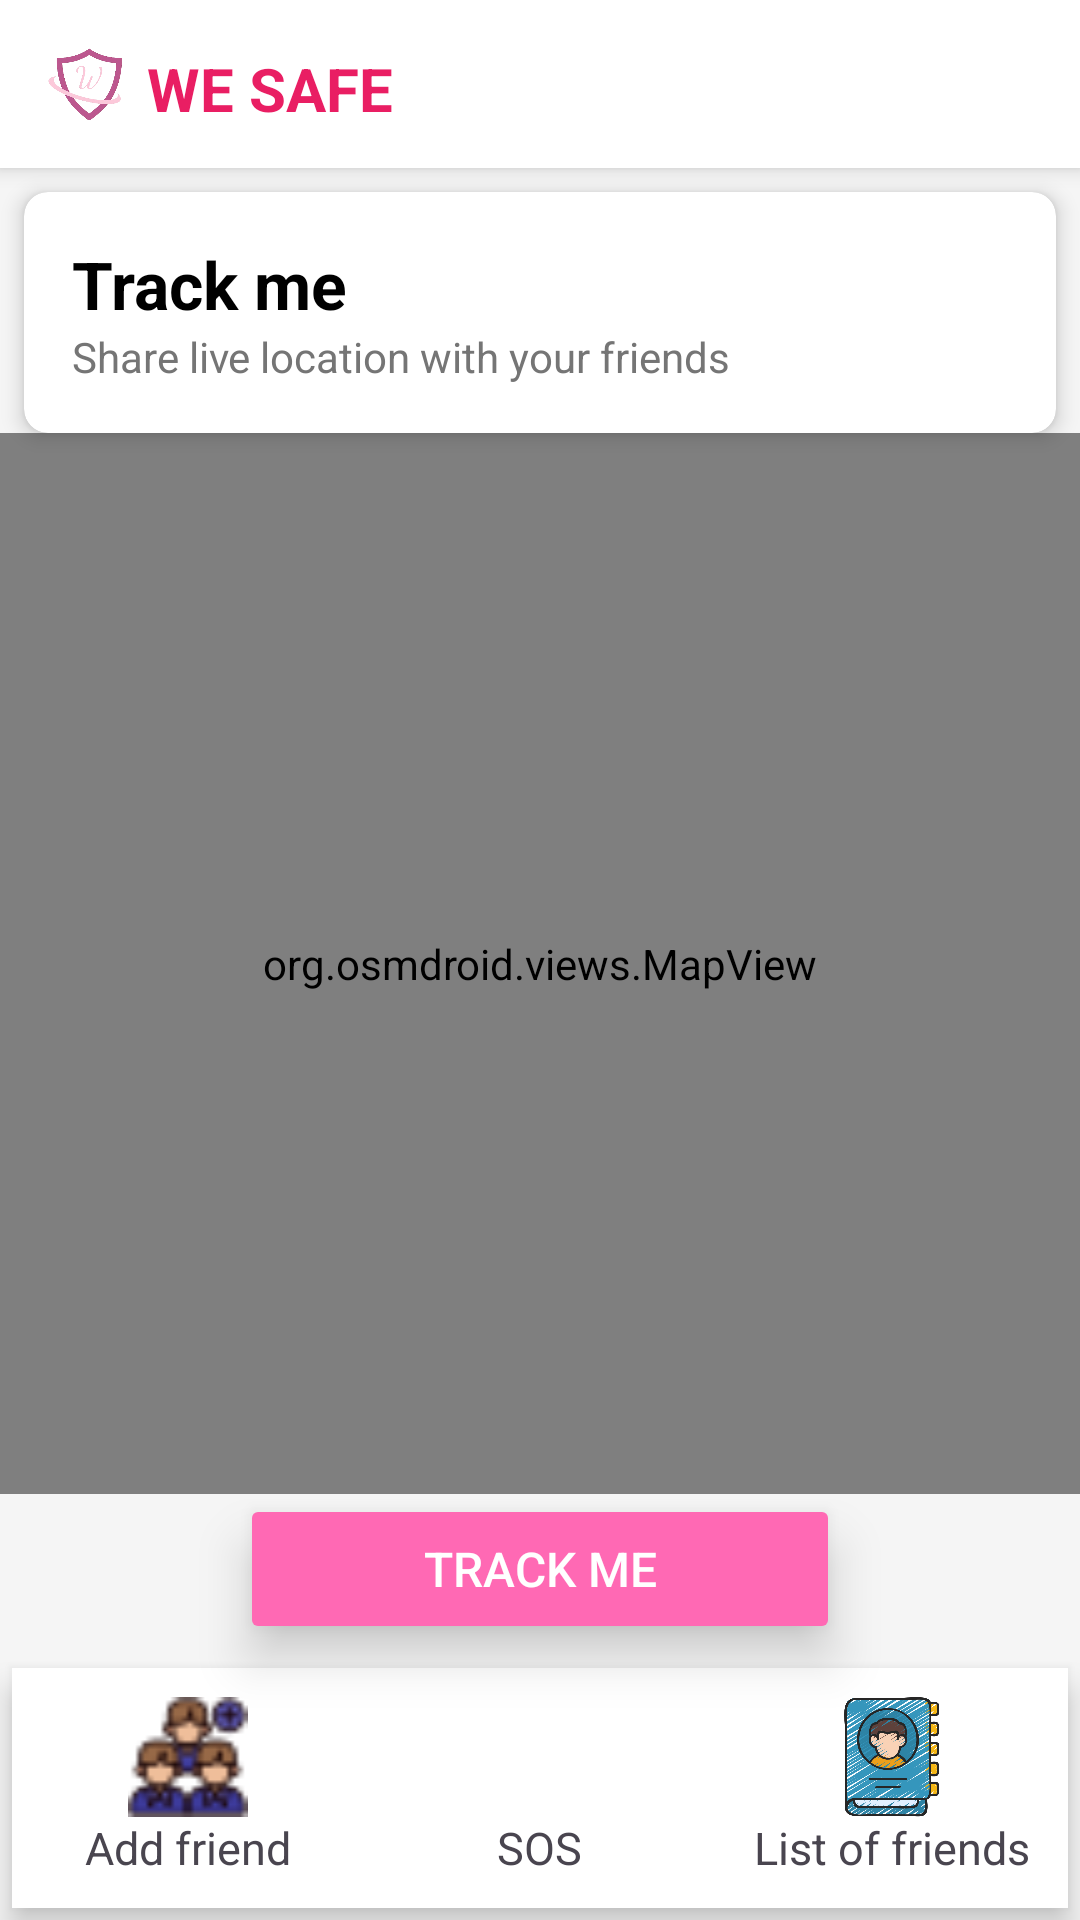

Write the Android layout XML for this screen, with the resource values it uses.
<!-- AndroidManifest.xml: application theme Theme.Wesafe -->
<!-- res/layout/home_activity.xml -->
<?xml version="1.0" encoding="utf-8"?>
<androidx.constraintlayout.widget.ConstraintLayout
    xmlns:android="http://schemas.android.com/apk/res/android"
    xmlns:app="http://schemas.android.com/apk/res-auto"
    android:layout_width="match_parent"
    android:layout_height="match_parent"
    android:background="#F5F5F5">

    
    <LinearLayout
        android:id="@+id/topAppBar"
        android:layout_width="0dp"
        android:layout_height="56dp"
        android:orientation="horizontal"
        android:padding="16dp"
        android:gravity="center_vertical"
        android:background="@android:color/white"
        android:elevation="4dp"
        app:layout_constraintTop_toTopOf="parent"
        app:layout_constraintStart_toStartOf="parent"
        app:layout_constraintEnd_toEndOf="parent">

        <ImageView
            android:id="@+id/logo"
            android:layout_width="25dp"
            android:layout_height="25dp"
            android:src="@drawable/applogo"
            android:contentDescription="Logo" />

        <TextView
            android:id="@+id/appName"
            android:layout_width="wrap_content"
            android:layout_height="wrap_content"
            android:text="WE SAFE"
            android:textColor="#E91E63"
            android:textSize="20sp"
            android:textStyle="bold"
            android:layout_marginStart="8dp"/>

        <View
            android:layout_width="0dp"
            android:layout_height="match_parent"
            android:layout_weight="1" />

        <ImageView
            android:id="@+id/menuIcon"
            android:layout_width="24dp"
            android:layout_height="24dp"
            android:src="@drawable/ic_menu"
            android:contentDescription="Menu"/>
    </LinearLayout>

    
    <androidx.cardview.widget.CardView
        android:id="@+id/titleCard"
        android:layout_width="0dp"
        android:layout_height="wrap_content"
        android:layout_margin="8dp"
        app:cardElevation="4dp"
        app:cardCornerRadius="8dp"
        app:layout_constraintTop_toBottomOf="@id/topAppBar"
        app:layout_constraintStart_toStartOf="parent"
        app:layout_constraintEnd_toEndOf="parent">

        <LinearLayout
            android:id="@+id/titleSection"
            android:layout_width="match_parent"
            android:layout_height="wrap_content"
            android:orientation="vertical"
            android:padding="16dp">

            <TextView
                android:id="@+id/title"
                android:layout_width="wrap_content"
                android:layout_height="wrap_content"
                android:text="Track me"
                android:textSize="22sp"
                android:textStyle="bold"
                android:textColor="#000000"/>

            <TextView
                android:id="@+id/subtitle"
                android:layout_width="wrap_content"
                android:layout_height="wrap_content"
                android:text="Share live location with your friends"
                android:textSize="14sp"
                android:textColor="#757575"/>
        </LinearLayout>
    </androidx.cardview.widget.CardView>

    
    <org.osmdroid.views.MapView
        android:id="@+id/mapView"
        android:layout_width="0dp"
        android:layout_height="0dp"
        app:layout_constraintTop_toBottomOf="@+id/titleCard"
        app:layout_constraintBottom_toTopOf="@id/trackMeButton"
        app:layout_constraintStart_toStartOf="parent"
        app:layout_constraintEnd_toEndOf="parent"/>

    
    <Button
        android:id="@+id/trackMeButton"
        android:layout_width="200dp"
        android:layout_height="50dp"
        android:text="Track me"
        android:textColor="@android:color/white"
        android:backgroundTint="#FF69B4"
        android:textSize="16sp"
        android:layout_marginBottom="8dp"
        app:layout_constraintBottom_toTopOf="@id/bottomNavCard"
        app:layout_constraintStart_toStartOf="parent"
        app:layout_constraintEnd_toEndOf="parent"
        android:elevation="8dp"
        android:translationZ="8dp"/>

    
    <androidx.cardview.widget.CardView
        android:id="@+id/bottomNavCard"
        android:layout_width="0dp"
        android:layout_height="80dp"
        android:layout_margin="4dp"
        app:cardElevation="6dp"
        app:cardCornerRadius="0dp"
        app:layout_constraintBottom_toBottomOf="parent"
        app:layout_constraintStart_toStartOf="parent"
        app:layout_constraintEnd_toEndOf="parent">

        <LinearLayout
            android:id="@+id/bottomNavigation"
            android:layout_width="match_parent"
            android:layout_height="match_parent"
            android:orientation="horizontal"
            android:gravity="center">

            
            <LinearLayout
                android:id="@+id/addFriendSection"
                android:layout_width="0dp"
                android:layout_height="match_parent"
                android:layout_weight="1"
                android:orientation="vertical"
                android:gravity="center">

                <ImageView
                    android:layout_width="65dp"
                    android:layout_height="40dp"
                    android:src="@drawable/add" />

                <TextView
                    android:layout_width="wrap_content"
                    android:layout_height="wrap_content"
                    android:text="Add friend"
                    android:textSize="15sp"/>
            </LinearLayout>


            
            <LinearLayout
                android:id="@+id/HomeSosSection"
                android:layout_width="0dp"
                android:layout_height="match_parent"
                android:layout_weight="1"
                android:orientation="vertical"
                android:gravity="center">

                <ImageView
                    android:layout_width="40dp"
                    android:layout_height="40dp"
                    android:src="@drawable/ic_sos"/>

                <TextView
                    android:layout_width="wrap_content"
                    android:layout_height="wrap_content"
                    android:text="SOS"
                    android:textSize="15sp"/>
            </LinearLayout>

            
            <LinearLayout
                android:id="@+id/ListFriendSection"
                android:layout_width="0dp"
                android:layout_height="match_parent"
                android:layout_weight="1"
                android:orientation="vertical"
                android:gravity="center">

                <ImageView
                    android:layout_width="40dp"
                    android:layout_height="40dp"
                    android:src="@drawable/ic_list"/>

                <TextView
                    android:layout_width="wrap_content"
                    android:layout_height="wrap_content"
                    android:text="List of friends"
                    android:textSize="15sp"/>
            </LinearLayout>


        </LinearLayout>
    </androidx.cardview.widget.CardView>

</androidx.constraintlayout.widget.ConstraintLayout>
<!-- resources referenced by this layout -->
<resources>
  <!-- drawable add: png bitmap (drawable, 1687 bytes) -->
  <!-- drawable applogo: png bitmap (drawable, 61165 bytes) -->
  <!-- drawable ic_list: png bitmap (drawable, 123610 bytes) -->
  <style name="Theme.Wesafe" parent="Base.Theme.Wesafe" />
  <style name="Base.Theme.Wesafe" parent="Theme.Material3.DayNight.NoActionBar">
          
          
      </style>
</resources>
